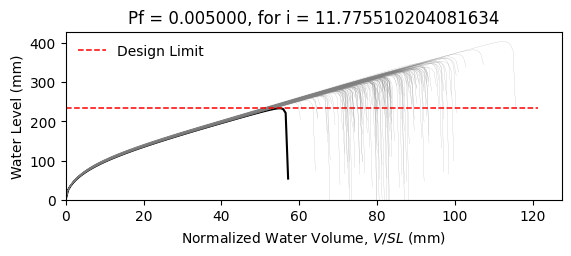

The file beside this chart, header and first rows:
W8X24, L = 360.0 in, slope = 0.020833333333333332 in/in, dead load = 6.944444444444444e-05 kip/in…
zwlim AISC Appendix 2, zwlim DAMP, zwlim Proposed for ASCE 7, zwlim Neglect Ponding, dhnom Denver, dhnom New York, dhnom New Orleans, dh Denver, dh New York, dh New Orleans, dmax
9.746, 8.072, 8.272, 11.36, 1.493, 1.493, 1.493, 2.618, 2.618, 2.618, 12.92, Safe, 
9.746, 8.072, 8.272, 11.36, 1.493, 1.493, 1.493, 2.618, 2.618, 2.618, 11.49, Safe, 
9.746, 8.072, 8.272, 11.36, 1.493, 1.493, 1.493, 2.618, 2.618, 2.618, 11.2, Safe, 
9.746, 8.072, 8.272, 11.36, 1.493, 1.493, 1.493, 2.618, 2.618, 2.618, 13.09, Safe, 
9.746, 8.072, 8.272, 11.36, 1.493, 1.493, 1.493, 2.618, 2.618, 2.618, 10.73, Safe, 
9.746, 8.072, 8.272, 11.36, 1.493, 1.493, 1.493, 2.618, 2.618, 2.618, 15.9, Safe, 
9.746, 8.072, 8.272, 11.36, 1.493, 1.493, 1.493, 2.618, 2.618, 2.618, 12.15, Safe, 
9.746, 8.072, 8.272, 11.36, 1.493, 1.493, 1.493, 2.618, 2.618, 2.618, 11.04, Safe, 
9.746, 8.072, 8.272, 11.36, 1.493, 1.493, 1.493, 2.618, 2.618, 2.618, 12.67, Safe, 
9.746, 8.072, 8.272, 11.36, 1.493, 1.493, 1.493, 2.618, 2.618, 2.618, 11.9, Safe, 
9.746, 8.072, 8.272, 11.36, 1.493, 1.493, 1.493, 2.618, 2.618, 2.618, 10.39, Safe, 
9.746, 8.072, 8.272, 11.36, 1.493, 1.493, 1.493, 2.618, 2.618, 2.618, 10.16, Safe, 
9.746, 8.072, 8.272, 11.36, 1.493, 1.493, 1.493, 2.618, 2.618, 2.618, 12.94, Safe, 
9.746, 8.072, 8.272, 11.36, 1.493, 1.493, 1.493, 2.618, 2.618, 2.618, 11.29, Safe, 
9.746, 8.072, 8.272, 11.36, 1.493, 1.493, 1.493, 2.618, 2.618, 2.618, 12.94, Safe, 
9.746, 8.072, 8.272, 11.36, 1.493, 1.493, 1.493, 2.618, 2.618, 2.618, 11.85, Safe, 
9.746, 8.072, 8.272, 11.36, 1.493, 1.493, 1.493, 2.618, 2.618, 2.618, 12.26, Safe, 
9.746, 8.072, 8.272, 11.36, 1.493, 1.493, 1.493, 2.618, 2.618, 2.618, 13.44, Safe, 
9.746, 8.072, 8.272, 11.36, 1.493, 1.493, 1.493, 2.618, 2.618, 2.618, 11.02, Safe, 
9.746, 8.072, 8.272, 11.36, 1.493, 1.493, 1.493, 2.618, 2.618, 2.618, 11.68, Safe, 
9.746, 8.072, 8.272, 11.36, 1.493, 1.493, 1.493, 2.618, 2.618, 2.618, 10.91, Safe, 
9.746, 8.072, 8.272, 11.36, 1.493, 1.493, 1.493, 2.618, 2.618, 2.618, 12.9, Safe, 
9.746, 8.072, 8.272, 11.36, 1.493, 1.493, 1.493, 2.618, 2.618, 2.618, 13.1, Safe, 
9.746, 8.072, 8.272, 11.36, 1.493, 1.493, 1.493, 2.618, 2.618, 2.618, 12, Safe, 
9.746, 8.072, 8.272, 11.36, 1.493, 1.493, 1.493, 2.618, 2.618, 2.618, 11.62, Safe, 
9.746, 8.072, 8.272, 11.36, 1.493, 1.493, 1.493, 2.618, 2.618, 2.618, 10.27, Safe, 
9.746, 8.072, 8.272, 11.36, 1.493, 1.493, 1.493, 2.618, 2.618, 2.618, 12.73, Safe, 
9.746, 8.072, 8.272, 11.36, 1.493, 1.493, 1.493, 2.618, 2.618, 2.618, 12.24, Safe, 
9.746, 8.072, 8.272, 11.36, 1.493, 1.493, 1.493, 2.618, 2.618, 2.618, 11.12, Safe, 
9.746, 8.072, 8.272, 11.36, 1.493, 1.493, 1.493, 2.618, 2.618, 2.618, 13.67, Safe, 
9.746, 8.072, 8.272, 11.36, 1.493, 1.493, 1.493, 2.618, 2.618, 2.618, 12.44, Safe, 
9.746, 8.072, 8.272, 11.36, 1.493, 1.493, 1.493, 2.618, 2.618, 2.618, 12.54, Safe, 
9.746, 8.072, 8.272, 11.36, 1.493, 1.493, 1.493, 2.618, 2.618, 2.618, 11.43, Safe, 
9.746, 8.072, 8.272, 11.36, 1.493, 1.493, 1.493, 2.618, 2.618, 2.618, 13.47, Safe, 
9.746, 8.072, 8.272, 11.36, 1.493, 1.493, 1.493, 2.618, 2.618, 2.618, 12.79, Safe, 
9.746, 8.072, 8.272, 11.36, 1.493, 1.493, 1.493, 2.618, 2.618, 2.618, 11.04, Safe, 
9.746, 8.072, 8.272, 11.36, 1.493, 1.493, 1.493, 2.618, 2.618, 2.618, 12.35, Safe, 
9.746, 8.072, 8.272, 11.36, 1.493, 1.493, 1.493, 2.618, 2.618, 2.618, 12.67, Safe, 
9.746, 8.072, 8.272, 11.36, 1.493, 1.493, 1.493, 2.618, 2.618, 2.618, 13.18, Safe, 
9.746, 8.072, 8.272, 11.36, 1.493, 1.493, 1.493, 2.618, 2.618, 2.618, 10.54, Safe, 
9.746, 8.072, 8.272, 11.36, 1.493, 1.493, 1.493, 2.618, 2.618, 2.618, 13.66, Safe, 
9.746, 8.072, 8.272, 11.36, 1.493, 1.493, 1.493, 2.618, 2.618, 2.618, 11.54, Safe, 
9.746, 8.072, 8.272, 11.36, 1.493, 1.493, 1.493, 2.618, 2.618, 2.618, 11.89, Safe, 
9.746, 8.072, 8.272, 11.36, 1.493, 1.493, 1.493, 2.618, 2.618, 2.618, 11.85, Safe, 
9.746, 8.072, 8.272, 11.36, 1.493, 1.493, 1.493, 2.618, 2.618, 2.618, 13.15, Safe, 
9.746, 8.072, 8.272, 11.36, 1.493, 1.493, 1.493, 2.618, 2.618, 2.618, 10.55, Safe, 
9.746, 8.072, 8.272, 11.36, 1.493, 1.493, 1.493, 2.618, 2.618, 2.618, 12.15, Safe, 
9.746, 8.072, 8.272, 11.36, 1.493, 1.493, 1.493, 2.618, 2.618, 2.618, 11.26, Safe, 
9.746, 8.072, 8.272, 11.36, 1.493, 1.493, 1.493, 2.618, 2.618, 2.618, 12.15, Safe, 
9.746, 8.072, 8.272, 11.36, 1.493, 1.493, 1.493, 2.618, 2.618, 2.618, 11.1, Safe, 
9.746, 8.072, 8.272, 11.36, 1.493, 1.493, 1.493, 2.618, 2.618, 2.618, 12.88, Safe, 
9.746, 8.072, 8.272, 11.36, 1.493, 1.493, 1.493, 2.618, 2.618, 2.618, 9.852, Safe, 
9.746, 8.072, 8.272, 11.36, 1.493, 1.493, 1.493, 2.618, 2.618, 2.618, 12.28, Safe, 
9.746, 8.072, 8.272, 11.36, 1.493, 1.493, 1.493, 2.618, 2.618, 2.618, 11.39, Safe, 
9.746, 8.072, 8.272, 11.36, 1.493, 1.493, 1.493, 2.618, 2.618, 2.618, 13.8, Safe, 
9.746, 8.072, 8.272, 11.36, 1.493, 1.493, 1.493, 2.618, 2.618, 2.618, 11.16, Safe, 
9.746, 8.072, 8.272, 11.36, 1.493, 1.493, 1.493, 2.618, 2.618, 2.618, 11.86, Safe, 
9.746, 8.072, 8.272, 11.36, 1.493, 1.493, 1.493, 2.618, 2.618, 2.618, 11.2, Safe, 
9.746, 8.072, 8.272, 11.36, 1.493, 1.493, 1.493, 2.618, 2.618, 2.618, 10.41, Safe, 
... 142 more rows
